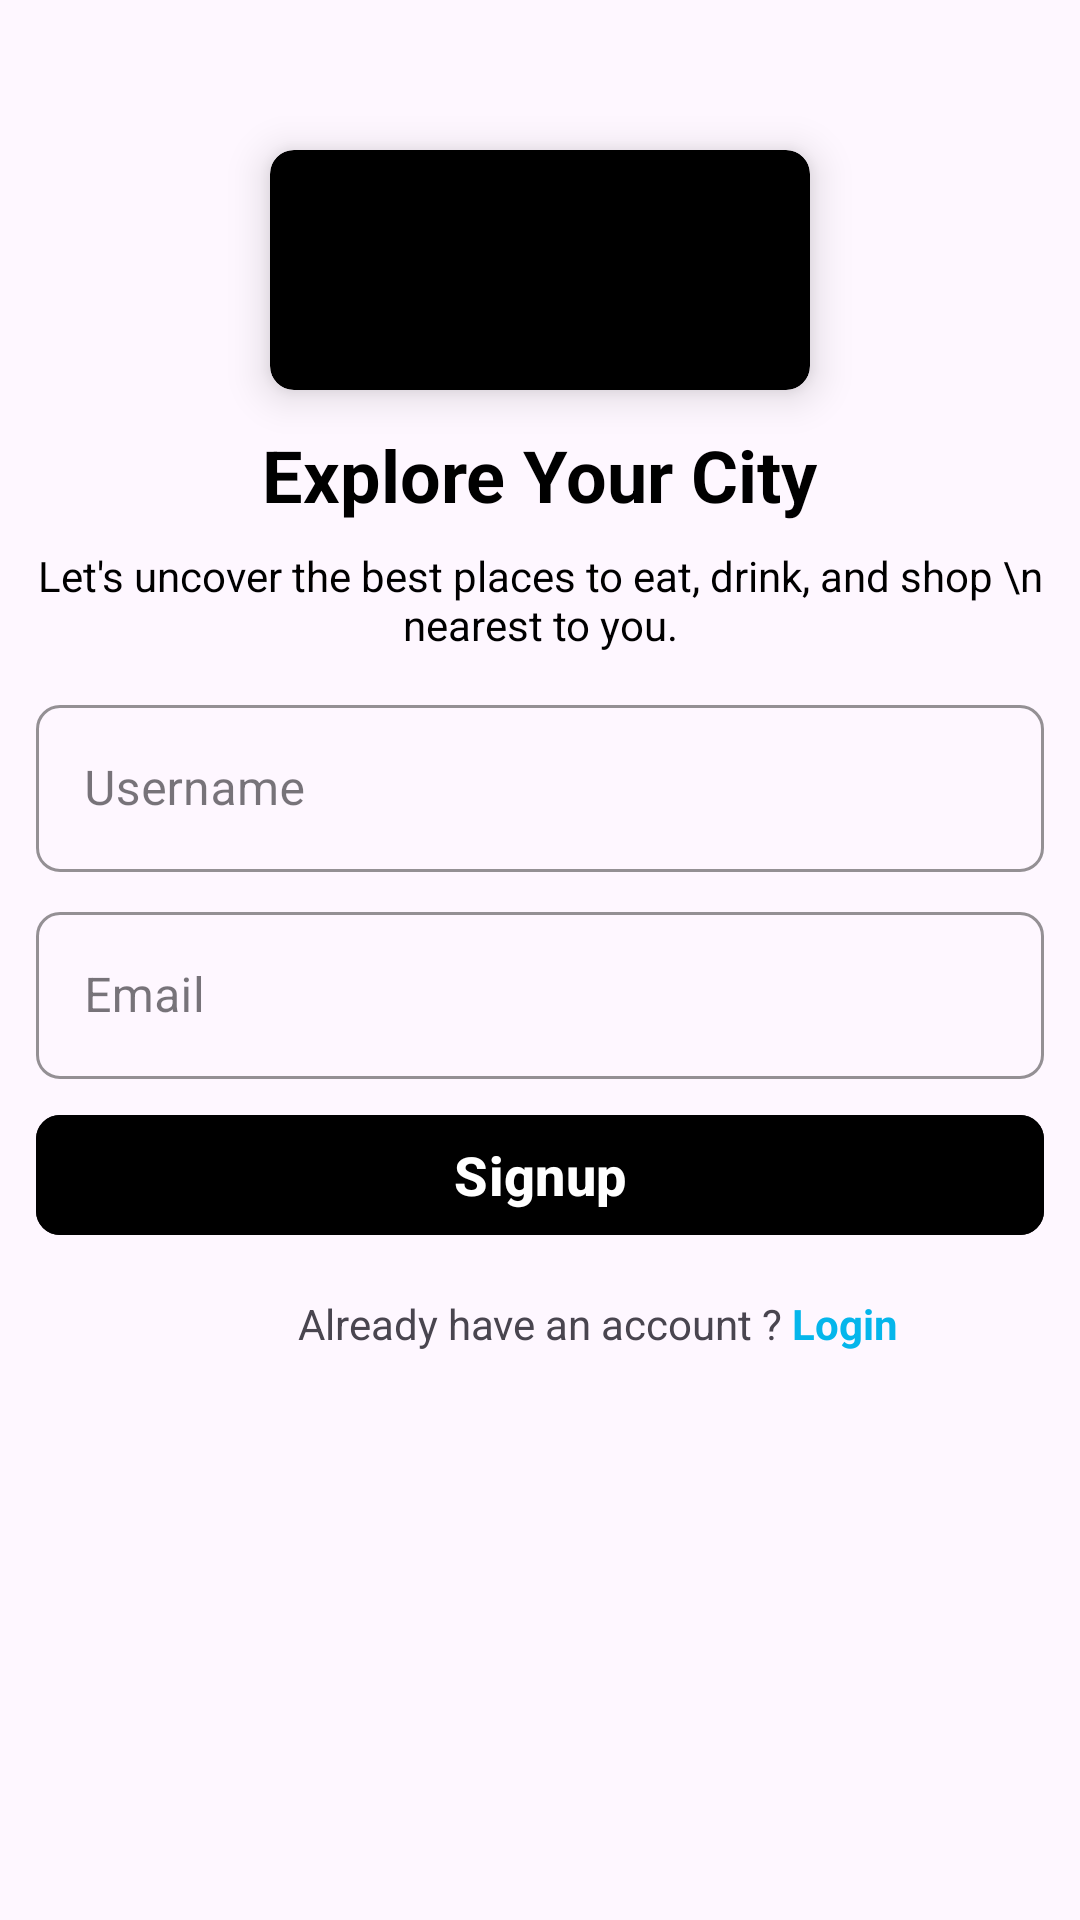

Write the Android layout XML for this screen, with the resource values it uses.
<!-- AndroidManifest.xml: application theme Theme.Zvility -->
<!-- res/layout/activity_register.xml -->
<?xml version="1.0" encoding="utf-8"?>
<androidx.constraintlayout.widget.ConstraintLayout xmlns:android="http://schemas.android.com/apk/res/android"
    xmlns:app="http://schemas.android.com/apk/res-auto"
    xmlns:tools="http://schemas.android.com/tools"
    android:id="@+id/main"
    android:layout_width="match_parent"
    android:layout_height="match_parent"
    tools:context=".screens.auth.RegisterActivity">

    <androidx.cardview.widget.CardView
        android:id="@+id/cardView"
        android:layout_width="180dp"
        android:layout_height="80dp"
        android:layout_marginTop="50dp"
        android:backgroundTint="@color/black"
        android:outlineAmbientShadowColor="@color/black"
        android:outlineSpotShadowColor="@color/black"
        app:cardCornerRadius="8dp"
        app:cardElevation="8dp"
        app:layout_constraintEnd_toEndOf="parent"
        app:layout_constraintStart_toStartOf="parent"
        app:layout_constraintTop_toTopOf="parent">

        <ImageView
            android:layout_width="150dp"
            android:layout_height="100dp"
            android:layout_gravity="center"
            android:padding="2dp"
            android:src="@drawable/applogo" />
    </androidx.cardview.widget.CardView>

    <TextView
        android:id="@+id/tvTagLine"
        android:layout_width="wrap_content"
        android:layout_height="wrap_content"
        android:layout_marginTop="12dp"
        android:text="Explore Your City"
        android:textColor="@color/black"
        android:textSize="24sp"
        android:textStyle="bold"
        app:layout_constraintEnd_toEndOf="@+id/cardView"
        app:layout_constraintStart_toStartOf="@+id/cardView"
        app:layout_constraintTop_toBottomOf="@+id/cardView" />

    <TextView
        android:id="@+id/textView3"
        android:layout_width="wrap_content"
        android:layout_height="wrap_content"
        android:layout_marginTop="8dp"
        android:layout_marginHorizontal="12dp"
        android:text="Let's uncover the best places to eat, drink, and shop \n nearest to you."
        android:textAlignment="center"
        android:textColor="@color/black"
        app:layout_constraintEnd_toEndOf="parent"
        app:layout_constraintStart_toStartOf="parent"
        app:layout_constraintTop_toBottomOf="@+id/tvTagLine" />

    <com.google.android.material.textfield.TextInputLayout
        android:id="@+id/usernameInputLayout"
        style="@style/Widget.MaterialComponents.TextInputLayout.OutlinedBox"
        android:layout_width="match_parent"
        android:layout_height="wrap_content"
        android:layout_marginHorizontal="12dp"
        android:hint="Username"
        android:layout_marginTop="12dp"
        app:boxCornerRadiusBottomEnd="8dp"
        app:boxCornerRadiusBottomStart="8dp"
        app:boxCornerRadiusTopEnd="8dp"
        app:boxCornerRadiusTopStart="8dp"
        app:boxStrokeColor="@color/black"
        app:hintTextColor="@color/text_hint_color"
        app:endIconMode="clear_text"
        app:layout_constraintStart_toStartOf="parent"
        app:layout_constraintTop_toBottomOf="@+id/textView3">

        <com.google.android.material.textfield.TextInputEditText
            android:id="@+id/etRegisterUsername"
            android:layout_width="match_parent"
            android:layout_height="wrap_content"
            android:inputType="text" />
    </com.google.android.material.textfield.TextInputLayout>

    <com.google.android.material.textfield.TextInputLayout
        android:id="@+id/emailInputLayout"
        style="@style/Widget.MaterialComponents.TextInputLayout.OutlinedBox"
        android:layout_width="match_parent"
        android:layout_height="wrap_content"
        android:layout_marginHorizontal="12dp"
        android:hint="Email"
        android:layout_marginTop="8dp"
        app:boxCornerRadiusBottomEnd="8dp"
        app:boxCornerRadiusBottomStart="8dp"
        app:boxCornerRadiusTopEnd="8dp"
        app:boxCornerRadiusTopStart="8dp"
        app:boxStrokeColor="@color/black"
        app:endIconMode="clear_text"
        app:layout_constraintStart_toStartOf="parent"
        app:hintTextColor="@color/text_hint_color"
        app:layout_constraintTop_toBottomOf="@+id/usernameInputLayout">

        <com.google.android.material.textfield.TextInputEditText
            android:id="@+id/etRegisterUserEmail"
            android:layout_width="match_parent"
            android:layout_height="wrap_content"
            android:inputType="textEmailAddress" />
    </com.google.android.material.textfield.TextInputLayout>


    <com.google.android.material.button.MaterialButton
        android:id="@+id/btnRegister"
        android:layout_width="match_parent"
        android:layout_height="wrap_content"
        android:layout_marginHorizontal="12dp"
        android:backgroundTint="@color/black"
        android:text="Signup"
        android:textSize="18sp"
        android:layout_marginTop="8dp"
        android:textStyle="bold"
        app:cornerRadius="8dp"
        app:layout_constraintStart_toStartOf="parent"
        app:layout_constraintTop_toBottomOf="@+id/emailInputLayout" />

    <TextView
        android:id="@+id/textView"
        android:layout_width="wrap_content"
        android:layout_height="wrap_content"
        android:layout_marginTop="16dp"
        android:text="Already have an account ?"
        app:layout_constraintEnd_toEndOf="@+id/btnRegister"
        app:layout_constraintStart_toStartOf="@+id/btnRegister"
        app:layout_constraintTop_toBottomOf="@+id/btnRegister" />

    <TextView
        android:id="@+id/tvLogin"
        android:layout_width="wrap_content"
        android:layout_height="wrap_content"
        android:text="Login"
        android:textColor="@color/blue"
        android:textStyle="bold"
        android:layout_marginStart="3dp"
        app:layout_constraintBottom_toBottomOf="@+id/textView"
        app:layout_constraintStart_toEndOf="@+id/textView"
        app:layout_constraintTop_toTopOf="@+id/textView" />

</androidx.constraintlayout.widget.ConstraintLayout>
<!-- resources referenced by this layout -->
<resources>
  <color name="black">#FF000000</color>
  <color name="blue">#05B6EB</color>
  <style name="Theme.Zvility" parent="Base.Theme.Zvility" />
  <style name="Base.Theme.Zvility" parent="Theme.Material3.DayNight.NoActionBar">
          
          
      </style>
</resources>
